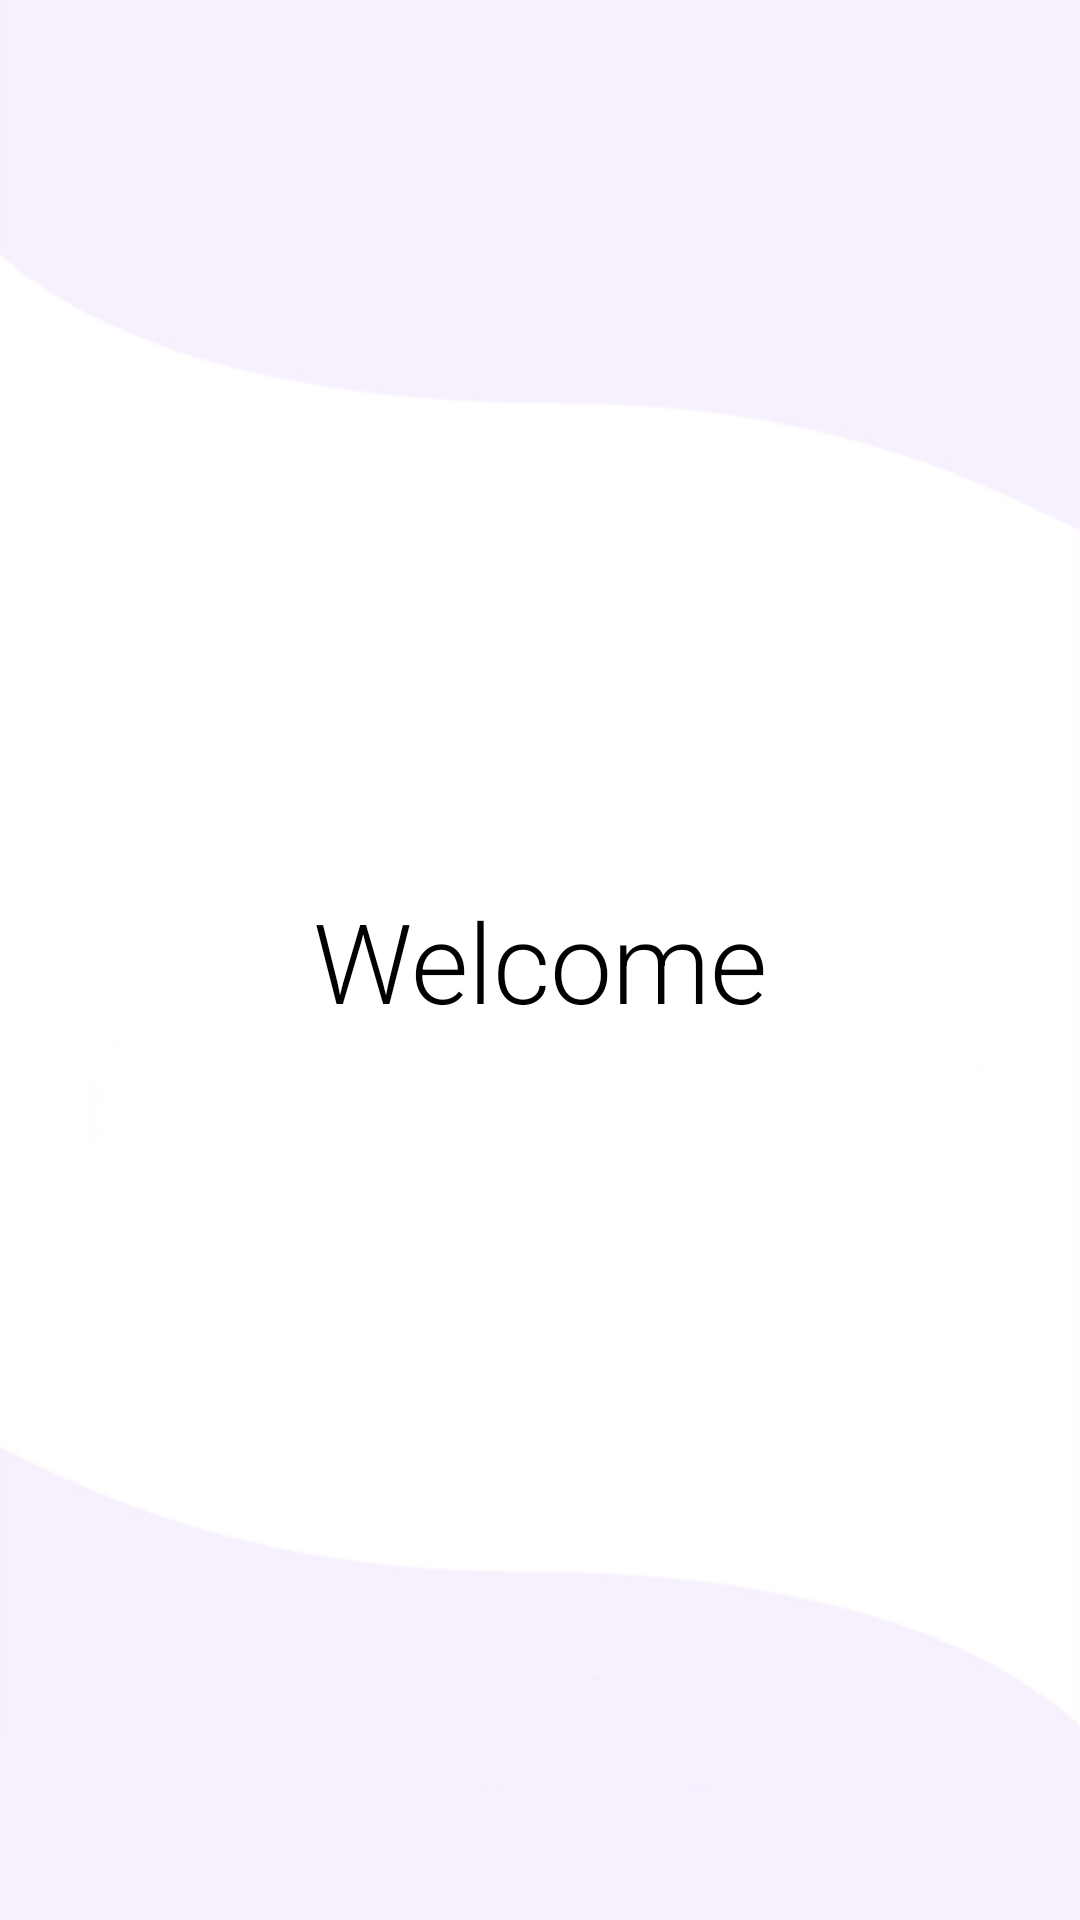

Here is an Android app screen rendered from its layout file. Give the layout XML and the strings, colors and styles it references.
<!-- AndroidManifest.xml: application theme Theme.TestI -->
<!-- res/layout/activity_blank.xml -->
<?xml version="1.0" encoding="utf-8"?>
<androidx.constraintlayout.widget.ConstraintLayout xmlns:android="http://schemas.android.com/apk/res/android"
    xmlns:app="http://schemas.android.com/apk/res-auto"
    xmlns:tools="http://schemas.android.com/tools"
    android:layout_width="match_parent"
    android:layout_height="match_parent"
    android:background="@drawable/purple_bg"
    tools:context=".BlankActivity">

    <TextView
        android:id="@+id/welcometext"
        android:layout_width="wrap_content"
        android:layout_height="wrap_content"
        android:fontFamily="sans-serif-light"
        android:text="Welcome"
        android:textColor="#000000"
        android:textSize="37sp"
        app:layout_constraintBottom_toBottomOf="parent"
        app:layout_constraintEnd_toEndOf="parent"
        app:layout_constraintHorizontal_bias="0.5"
        app:layout_constraintStart_toStartOf="parent"
        app:layout_constraintTop_toTopOf="parent"
        app:layout_constraintVertical_bias="0.5" />
</androidx.constraintlayout.widget.ConstraintLayout>
<!-- resources referenced by this layout -->
<resources>
  <!-- drawable purple_bg: png bitmap (drawable, 19771 bytes) -->
  <style name="Theme.TestI" parent="Theme.MaterialComponents.DayNight.NoActionBar">
          
          <item name="colorPrimary">@color/purple_500</item>
          <item name="colorPrimaryVariant">@color/purple_700</item>
          <item name="colorOnPrimary">@color/white</item>
          
          <item name="colorSecondary">@color/teal_200</item>
          <item name="colorSecondaryVariant">@color/teal_700</item>
          <item name="colorOnSecondary">@color/black</item>
          
          <item name="android:statusBarColor">@color/black</item>
      </style>
  <color name="purple_500">#FF6200EE</color>
  <color name="purple_700">#FF3700B3</color>
  <color name="white">#FFFFFFFF</color>
  <color name="teal_200">#353535</color>
  <color name="teal_700">#FF018786</color>
  <color name="black">#FF000000</color>
</resources>
